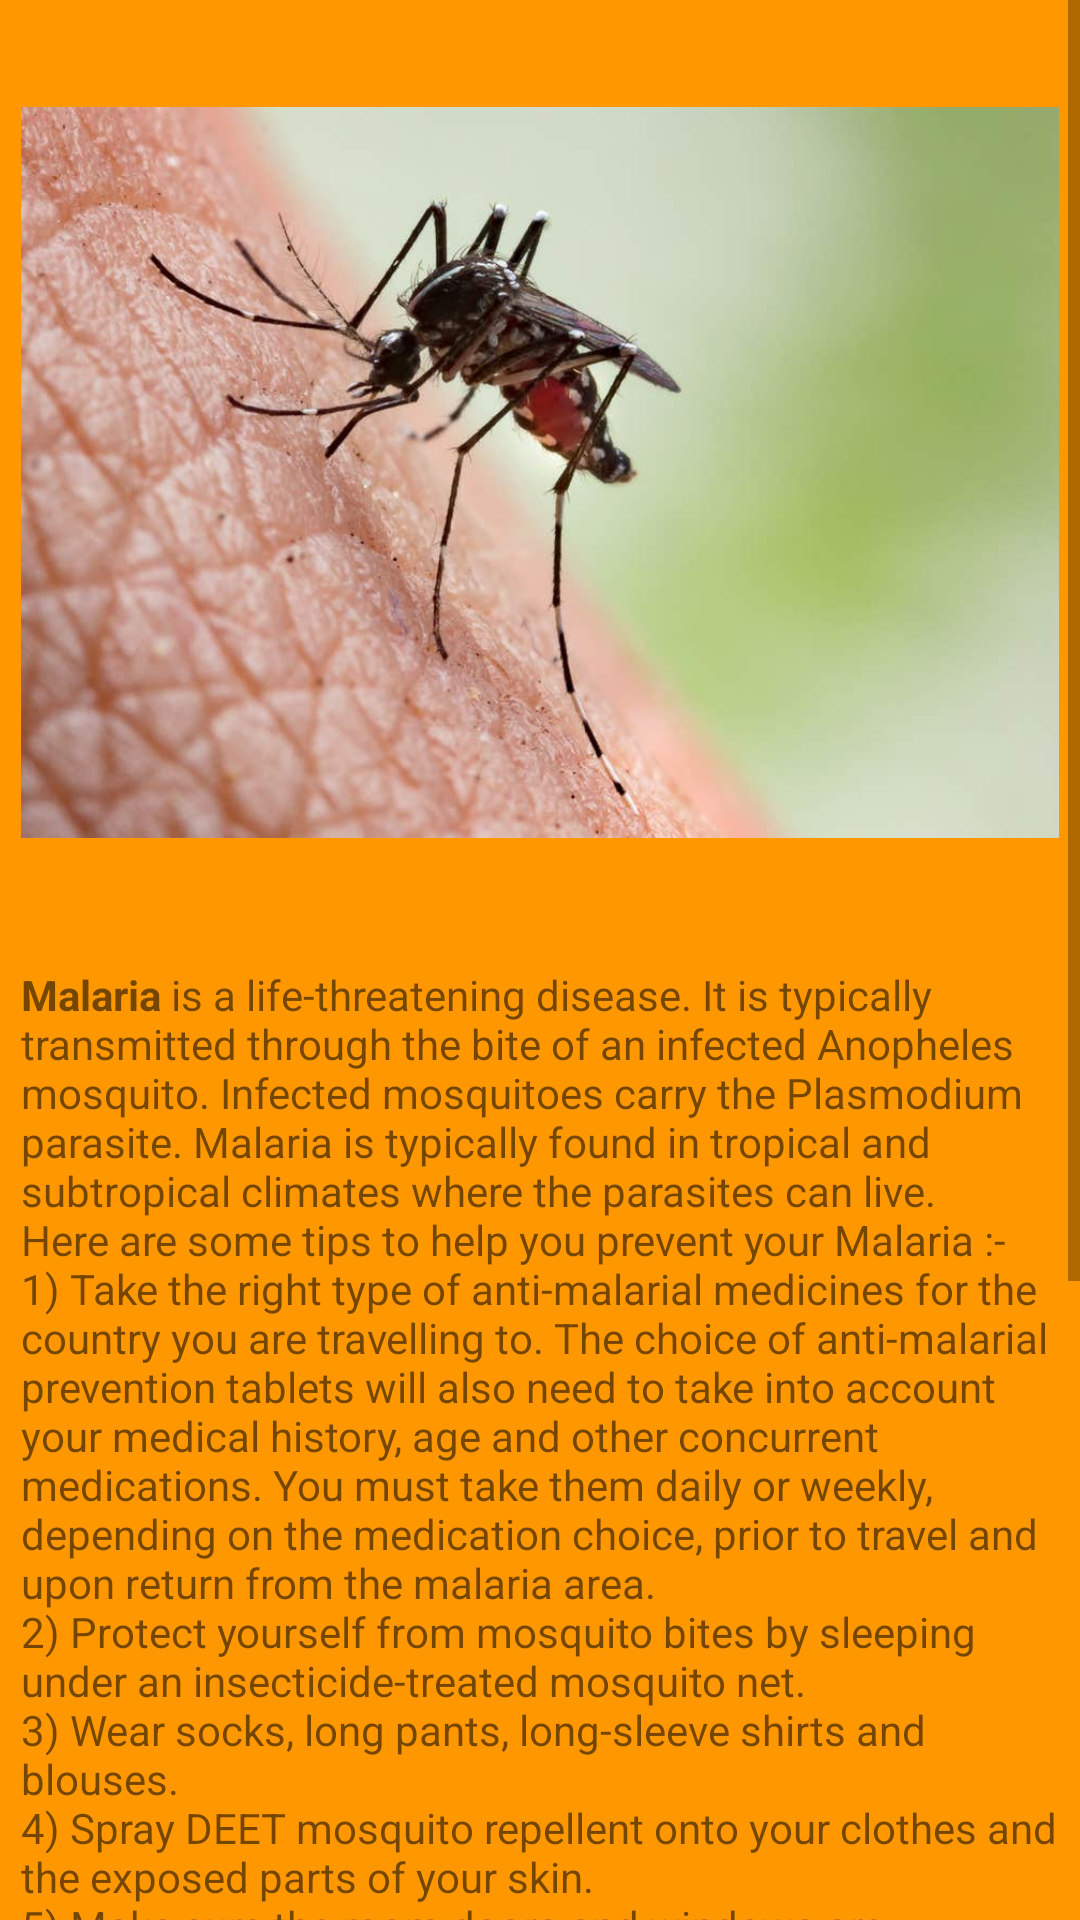

Android layout source for this screen:
<!-- AndroidManifest.xml: application theme AppTheme -->
<!-- res/layout/activity_malaria.xml -->
<?xml version="1.0" encoding="utf-8"?>
<RelativeLayout xmlns:android="http://schemas.android.com/apk/res/android"
    xmlns:app="http://schemas.android.com/apk/res-auto"
    xmlns:tools="http://schemas.android.com/tools"
    android:id="@+id/RelativeMalariaLayout"
    android:layout_width="match_parent"
    android:layout_height="match_parent"
    tools:context=".Malaria"
    android:background="@color/orange">

    <ScrollView
        android:id="@+id/scrollview_5"
        android:layout_width="wrap_content"
        android:layout_height="wrap_content"
        tools:ignore="UselessParent">

        <LinearLayout
            android:id="@+id/LinearLayout_5"
            android:layout_width="wrap_content"
            android:layout_height="wrap_content"
            android:orientation="vertical"
            tools:ignore="UseCompoundDrawables">

            <ImageView
                android:id="@+id/ImageView_5"
                android:layout_width="wrap_content"
                android:layout_height="301dp"
                android:layout_marginStart="7dp"
                android:layout_marginLeft="7dp"
                android:layout_marginTop="7dp"
                android:layout_marginEnd="7dp"
                android:layout_marginRight="7dp"
                android:layout_marginBottom="7dp"
                android:contentDescription="@string/todo"
                app:srcCompat="@drawable/malaria" />

            <TextView
                android:id="@+id/textView_5"
                android:layout_width="wrap_content"
                android:layout_height="630dp"
                android:layout_margin="7dp"
                android:layout_marginLeft="5dp"
                android:layout_marginTop="2dp"
                android:layout_marginEnd="5dp"
                android:layout_marginRight="5dp"
                android:layout_marginBottom="5dp"
                android:text="@string/infomalaria" />


        </LinearLayout>


    </ScrollView>
</RelativeLayout>
<!-- resources referenced by this layout -->
<resources>
  <color name="orange">#FF9800</color>
  <!-- drawable malaria: jpg bitmap (drawable, 41636 bytes) -->
  <string name="infomalaria">
          <b>Malaria</b> is a life-threatening disease. It is typically transmitted through the bite of an infected Anopheles mosquito. Infected mosquitoes carry the Plasmodium parasite. Malaria is typically found in tropical and subtropical climates where the parasites can live.
          \nHere are some tips to help you prevent your Malaria :-
          \n1) Take the right type of anti-malarial medicines for the country you are travelling to. The choice of anti-malarial prevention tablets will also need to take into account your medical history, age and other concurrent medications. You must take them daily or weekly, depending on the medication choice, prior to travel and upon return from the malaria area.
          \n2) Protect yourself from mosquito bites by sleeping under an insecticide-treated mosquito net.​​
          \n3) Wear socks, long pants, long-sleeve shirts and blouses.
          \n4) Spray DEET mosquito repellent onto your clothes and the exposed parts of your skin.
          \n5) Make sure the room doors and windows are closed properly and screened with gauze to prevent mosquitoes from getting in.
          \n6) Spray the room with an insecticide before entering.
          \n7) Pregnant women and young children should avoid travelling to malaria-prone areas.
          \n8) Prevention is better than cure :-Effective treatment is the corner stone for preventing its spread. Consult a specialist immediately if you notice that you have developed high fever, chills, nausea and weakness.
  
  
  
      </string>
  <string name="todo">TODO</string>
  <style name="AppTheme" parent="Theme.AppCompat.Light.NoActionBar">
  
          
          <item name="colorPrimary">@color/colorPrimary</item>
          <item name="colorPrimaryDark">@color/colorPrimaryDark</item>
          <item name="colorAccent">@color/colorAccent</item>
  
  
      </style>
  <color name="colorPrimary">#008577</color>
  <color name="colorPrimaryDark">#00574B</color>
  <color name="colorAccent">#D81B60</color>
</resources>
